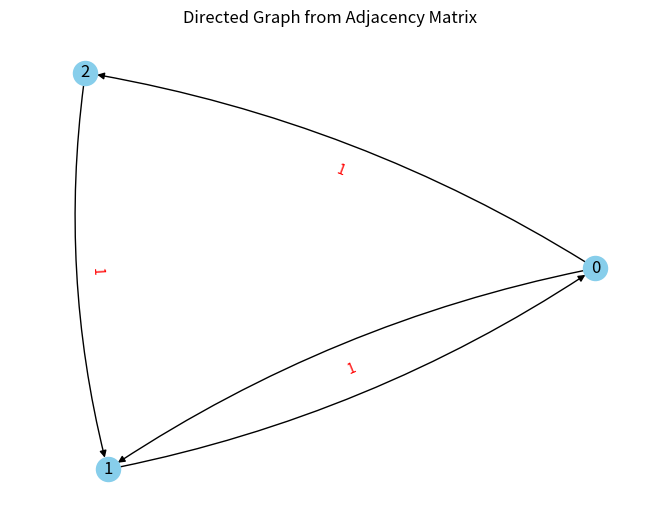

Python code for this plot:
#this example  code is from Google AI Overveiw,  prompt: "networkx directed graph from a matrix"

import numpy as np
import networkx as nx
import matplotlib.pyplot as plt

# 1. Define the adjacency matrix
# A = [[0, 1, 1],
#      [1, 0, 0],

#      [0, 1, 0]]
# Edges: (0 -> 1, weight 1), (0 -> 2, weight 1), (1 -> 0, weight 1), (2 -> 1, weight 1)
A = np.array([[0, 1, 1],
              [1, 0, 0],
              [0, 1, 0]])

# 2. Create the directed graph from the NumPy array
G = nx.from_numpy_array(A, create_using=nx.DiGraph())

# Optional: Print edges to verify
print("Edges of the graph:")
for edge in G.edges(data=True):
    print(edge)

# Optional: Draw the graph
# Using a specific layout for consistency in visualization
pos = nx.spring_layout(G)
nx.draw(G, pos, with_labels=True, node_color='skyblue', edge_color='black', arrows=True, connectionstyle='arc3, rad = 0.1')
labels = nx.get_edge_attributes(G, 'weight')
nx.draw_networkx_edge_labels(G, pos, edge_labels=labels, font_color='red')
plt.title("Directed Graph from Adjacency Matrix")
plt.show()
